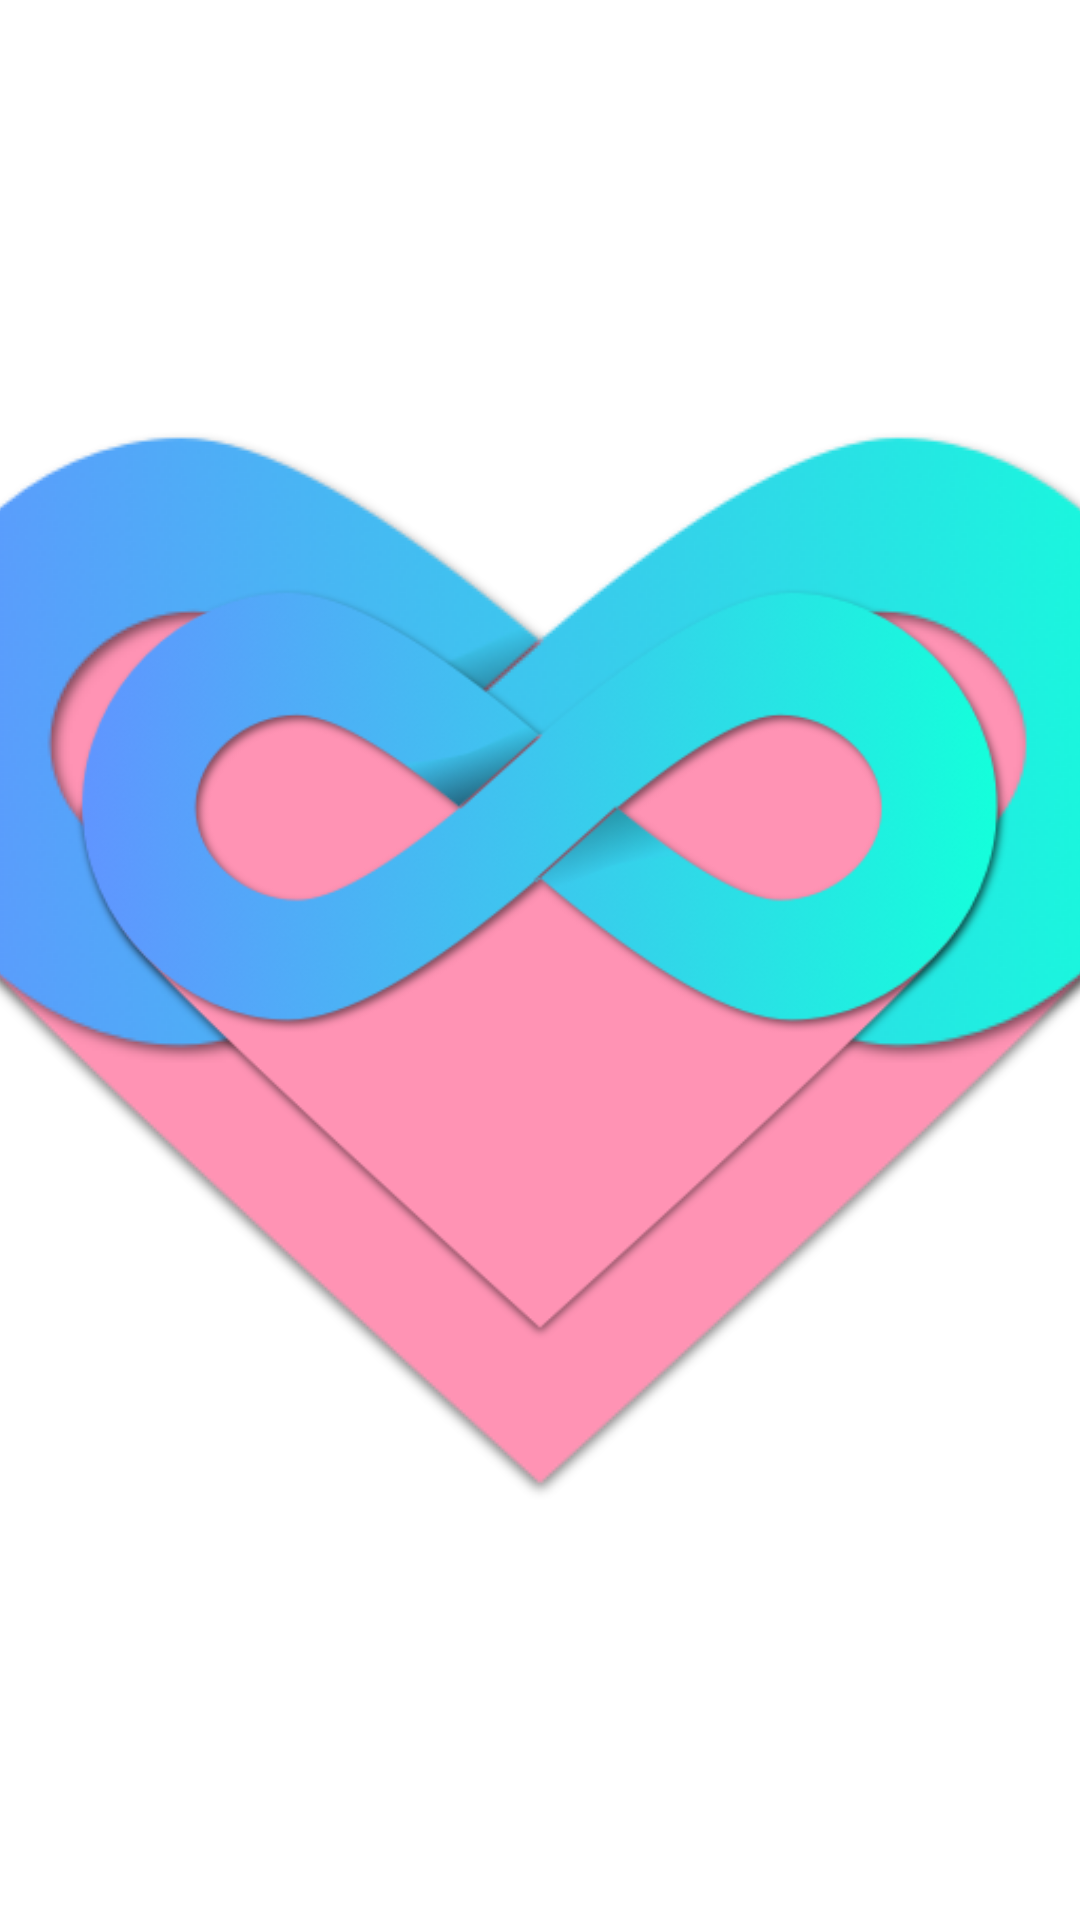

Android layout source for this screen:
<!-- AndroidManifest.xml: activity theme SplashTheme -->
<!-- res/layout/activity_splash.xml -->
<?xml version="1.0" encoding="utf-8"?>
<RelativeLayout
    xmlns:android="http://schemas.android.com/apk/res/android"
    xmlns:app="http://schemas.android.com/apk/res-auto"
    android:layout_width="match_parent"
    android:layout_height="match_parent"
    android:background="@color/white">


    <ImageView
        android:id="@+id/heartLogo"
        android:layout_width="wrap_content"
        android:layout_height="wrap_content"
        android:layout_centerInParent="true"
        app:srcCompat="@drawable/heartlogoapp" />
</RelativeLayout>
<!-- resources referenced by this layout -->
<resources>
  <color name="white">#FFFFFF</color>
  <!-- drawable heartlogoapp: png bitmap (drawable-mdpi, 72814 bytes) -->
  <style name="SplashTheme" parent="Theme.AppCompat.NoActionBar">
          <item name="android:background">@drawable/splash_screen</item>
          <item name="android:windowAnimationStyle">@null</item>
      </style>
  <!-- drawable splash_screen (drawable) -->
  <?xml version="1.0" encoding="utf-8"?>
  <layer-list xmlns:android="http://schemas.android.com/apk/res/android">
  
      
      <item android:drawable="@color/white"/>
  
      
      <item>
          <bitmap
              android:gravity="center"
              android:src="@drawable/heartlogoapp"/>
      </item>
  
  </layer-list>
</resources>
